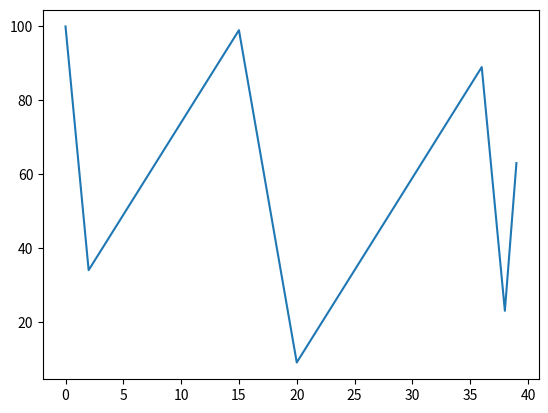

Here is the Python script that generated this plot:
# Kurzbeschreibung: Den Ladezustand des Akkus eines Elektroautos bestimmen

# Datenanalyse: Der Ladezustand wird aus folgenden Werten berechnet:
# - alter Ladezustand
# - Dauer
# - Änderung
# Alle Werte werden als Ganzzahlen angegeben

# Funktion definieren: Name - Eingabewert - Rückgabewert
def ladezustand(alter_ladezustand: int, dauer: int, aenderung: int) -> int:
    # Rumpf
    # Berechnung
    neuer_ladezustand = alter_ladezustand + dauer * aenderung
    return neuer_ladezustand

# Aus der Tabelle
dauer = [2, 13, 5, 16, 2, 1]

# Zeitachse
# Beginn der ersten Fahrt
zeit = [0]
for i in range(len(dauer)):
    zeit.append(zeit[i] + dauer[i])

# Aus der Tabelle
aenderung = [-33, 5, -18, 5, -33, 40]

# Ladezustands-Achse
# Ladezustand zu Beginn der ersten Fahrt
ladung = [100]
for i in range(len(dauer)):
    ladung.append(ladezustand(ladung[i], dauer[i], aenderung[i]))

# Modul für das Plotten von Graphen importieren
import matplotlib.pyplot as plt

# Ergebnisse plotten
plt.plot(zeit, ladung)
plt.show()
